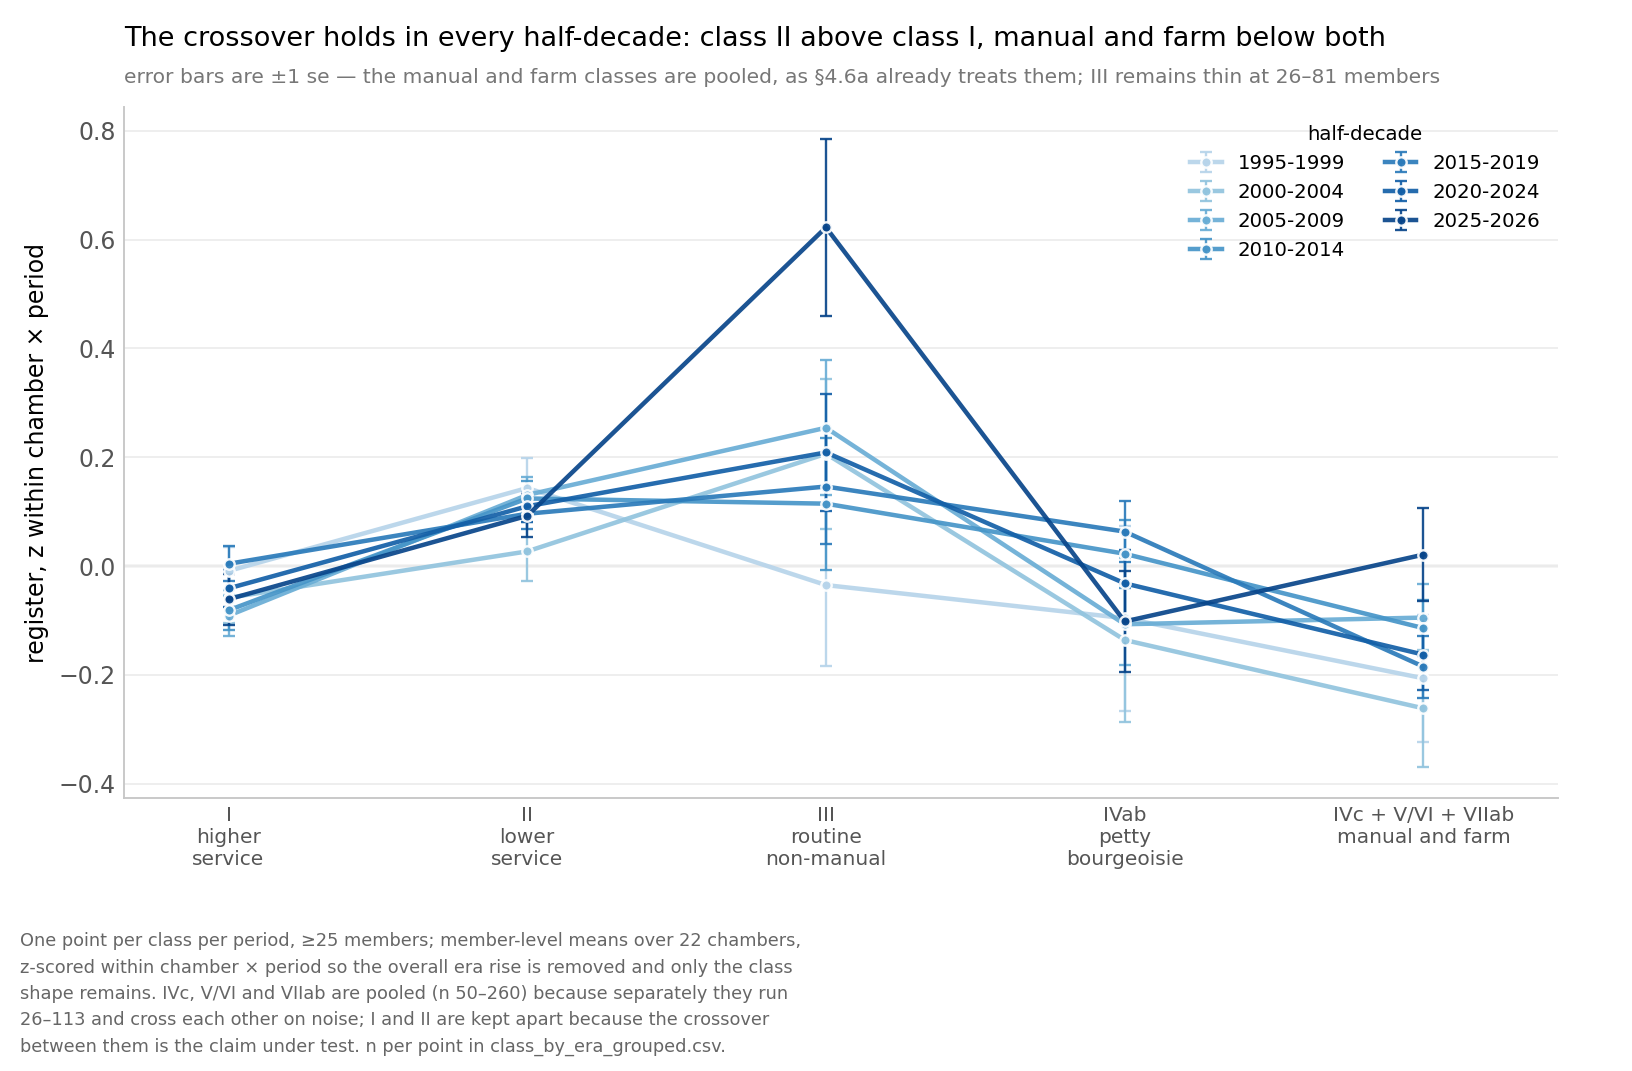

Values plotted in this chart, from the file beside it:
half_decade, group, mean_z, se, n_members
1995-1999, I, -0.0091, 0.0443, 352
1995-1999, II, 0.1434, 0.0551, 299
1995-1999, III, -0.035, 0.1484, 26
1995-1999, IVab, -0.0958, 0.1699, 44
1995-1999, manual+farm, -0.2063, 0.117, 58
2000-2004, I, -0.0583, 0.0456, 357
2000-2004, II, 0.0269, 0.0544, 303
2000-2004, III, 0.2063, 0.1377, 26
2000-2004, IVab, -0.1359, 0.1514, 40
2000-2004, manual+farm, -0.2615, 0.1073, 50
2005-2009, I, -0.0912, 0.0368, 645
2005-2009, II, 0.1306, 0.0325, 819
2005-2009, III, 0.2541, 0.1239, 62
2005-2009, IVab, -0.107, 0.0747, 149
2005-2009, manual+farm, -0.0947, 0.0626, 234
2010-2014, I, -0.0813, 0.0366, 641
2010-2014, II, 0.1242, 0.0321, 862
2010-2014, III, 0.1146, 0.121, 69
2010-2014, IVab, 0.0226, 0.0629, 164
2010-2014, manual+farm, -0.1141, 0.052, 217
2015-2019, I, 0.0041, 0.0323, 857
2015-2019, II, 0.0961, 0.0281, 1066
2015-2019, III, 0.1461, 0.1051, 81
2015-2019, IVab, 0.0633, 0.0558, 250
2015-2019, manual+farm, -0.1849, 0.0571, 260
2020-2024, I, -0.0411, 0.0338, 737
2020-2024, II, 0.1098, 0.0289, 955
2020-2024, III, 0.2088, 0.1077, 62
2020-2024, IVab, -0.0318, 0.0617, 213
2020-2024, manual+farm, -0.1628, 0.0657, 209
2025-2026, I, -0.0611, 0.0472, 462
2025-2026, II, 0.0923, 0.0397, 529
2025-2026, III, 0.6223, 0.163, 28
2025-2026, IVab, -0.1019, 0.0936, 118
2025-2026, manual+farm, 0.021, 0.0859, 110
